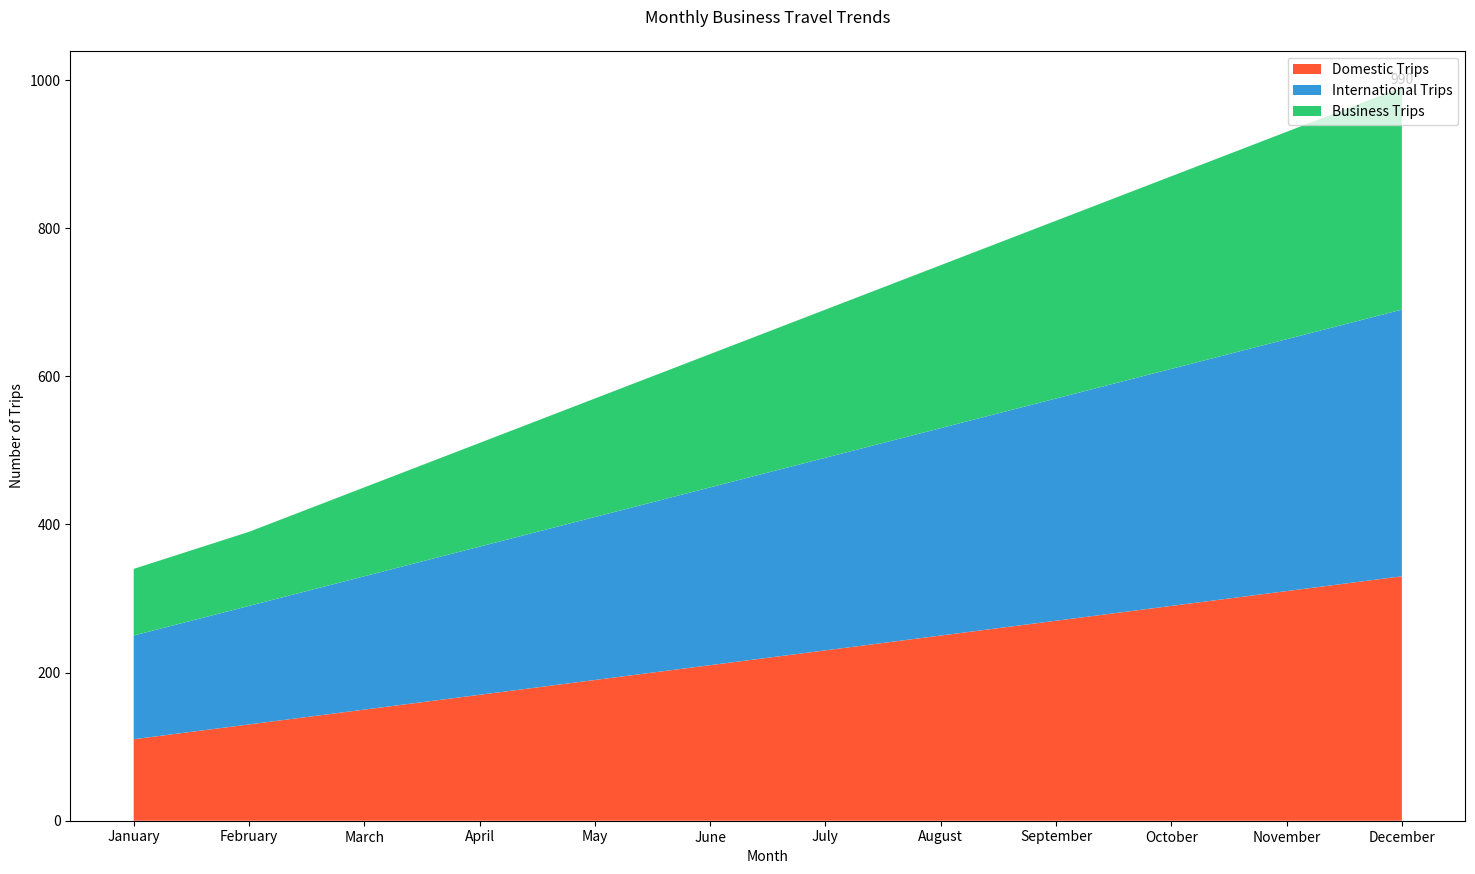

Source code (Python):

import matplotlib.pyplot as plt
import pandas as pd

data = {
    'Month': ['January', 'February', 'March', 'April', 'May', 'June',
              'July', 'August', 'September', 'October', 'November', 'December'],
    'Domestic Trips': [110, 130, 150, 170, 190, 210, 230, 250, 270, 290, 310, 330],
    'International Trips': [140, 160, 180, 200, 220, 240, 260, 280, 300, 320, 340, 360],
    'Business Trips': [90, 100, 120, 140, 160, 180, 200, 220, 240, 260, 280, 300]
}

df = pd.DataFrame(data)

plt.figure(figsize=(18, 10))

plt.stackplot(df['Month'],
              df['Domestic Trips'], df['International Trips'], df['Business Trips'],
              labels=['Domestic Trips', 'International Trips', 'Business Trips'],
              colors=['#FF5733', '#3498DB', '#2ECC71'])

plt.title('Monthly Business Travel Trends', pad=20)
plt.xlabel('Month')
plt.ylabel('Number of Trips')

plt.legend(loc='upper right')

for i, (mon, dt, it, bt) in enumerate(zip(df['Month'], df['Domestic Trips'], df['International Trips'], df['Business Trips'])):
    if mon == 'December':
        plt.text(i, dt+it+bt, f'{dt+it+bt}', ha='center', va='bottom')

plt.show()